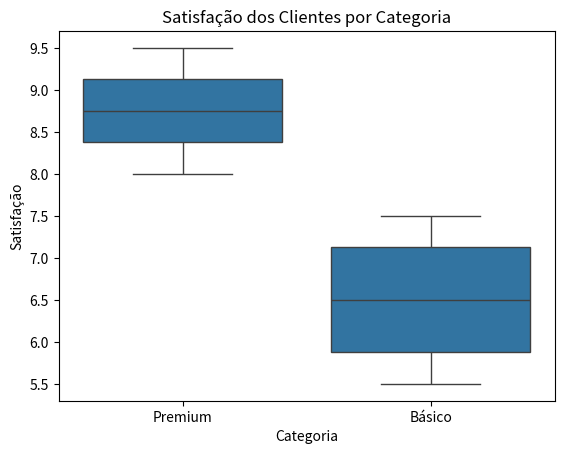

Python code for this plot:
import seaborn as sns
import matplotlib.pyplot as plt
import pandas as pd

dados = {
    "Cliente": ["Ana", "Bruno", "Carla", "Daniel", "Eduarda", "Felipe", "Gabriela", "Heitor"],
    "Satisfação": [8.5, 6.0, 9.0, 7.5, 8.0, 5.5, 9.5, 7.0],
    "Categoria": ["Premium", "Básico", "Premium", "Básico", "Premium", "Básico", "Premium", "Básico"]
}

df = pd.DataFrame(dados)

sns.boxplot(data=df, x="Categoria", y="Satisfação")
plt.title("Satisfação dos Clientes por Categoria")
plt.show()